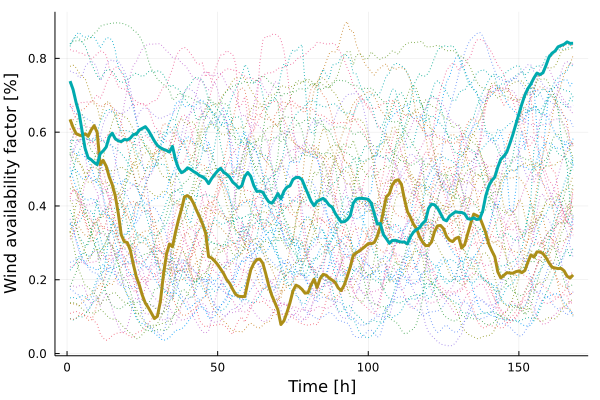

The table this chart was drawn from, first rows:
x1, x2
0.6347, 0.7383
0.6127, 0.7157
0.5963, 0.6805
0.5923, 0.6512
0.5901, 0.603
0.5956, 0.5558
0.5891, 0.5307
0.6058, 0.5255
0.6177, 0.5178
0.5992, 0.5122
0.5128, 0.5416
0.5234, 0.5493
0.5078, 0.5597
0.4789, 0.5873
0.4579, 0.5972
0.4279, 0.5822
0.3805, 0.5766
0.3219, 0.5744
0.3034, 0.5803
0.3008, 0.5788
0.2802, 0.5838
0.242, 0.5935
0.2081, 0.5949
0.1857, 0.606
0.1579, 0.6104
0.1366, 0.6149
0.1243, 0.6048
0.1097, 0.5904
0.09485, 0.5759
0.1011, 0.564
0.1419, 0.5579
0.2143, 0.5535
0.2689, 0.5505
0.2969, 0.546
0.2893, 0.5615
0.3287, 0.5254
0.3629, 0.5023
0.3921, 0.4902
0.425, 0.4948
0.4279, 0.5034
0.422, 0.4997
0.4071, 0.4934
0.388, 0.4888
0.3702, 0.4822
0.3508, 0.4791
0.3263, 0.4727
0.2626, 0.4606
0.2592, 0.4744
0.2509, 0.4854
0.2411, 0.4952
0.229, 0.5022
0.2165, 0.4912
0.2003, 0.4857
0.19, 0.4781
0.174, 0.4645
0.1602, 0.4579
0.1552, 0.4486
0.1545, 0.4547
0.1544, 0.4803
0.1924, 0.4908
... 108 more rows
